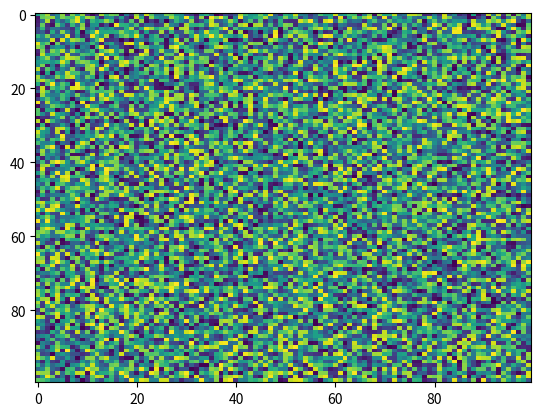

The script that saved this image:
import matplotlib.pyplot as plt
import numpy as np
X = np.random.rand(100, 100)
plt.imshow(X, cmap='viridis', data=None, interpolation='nearest', aspect='auto', norm=None, interpolation_stage=None)
